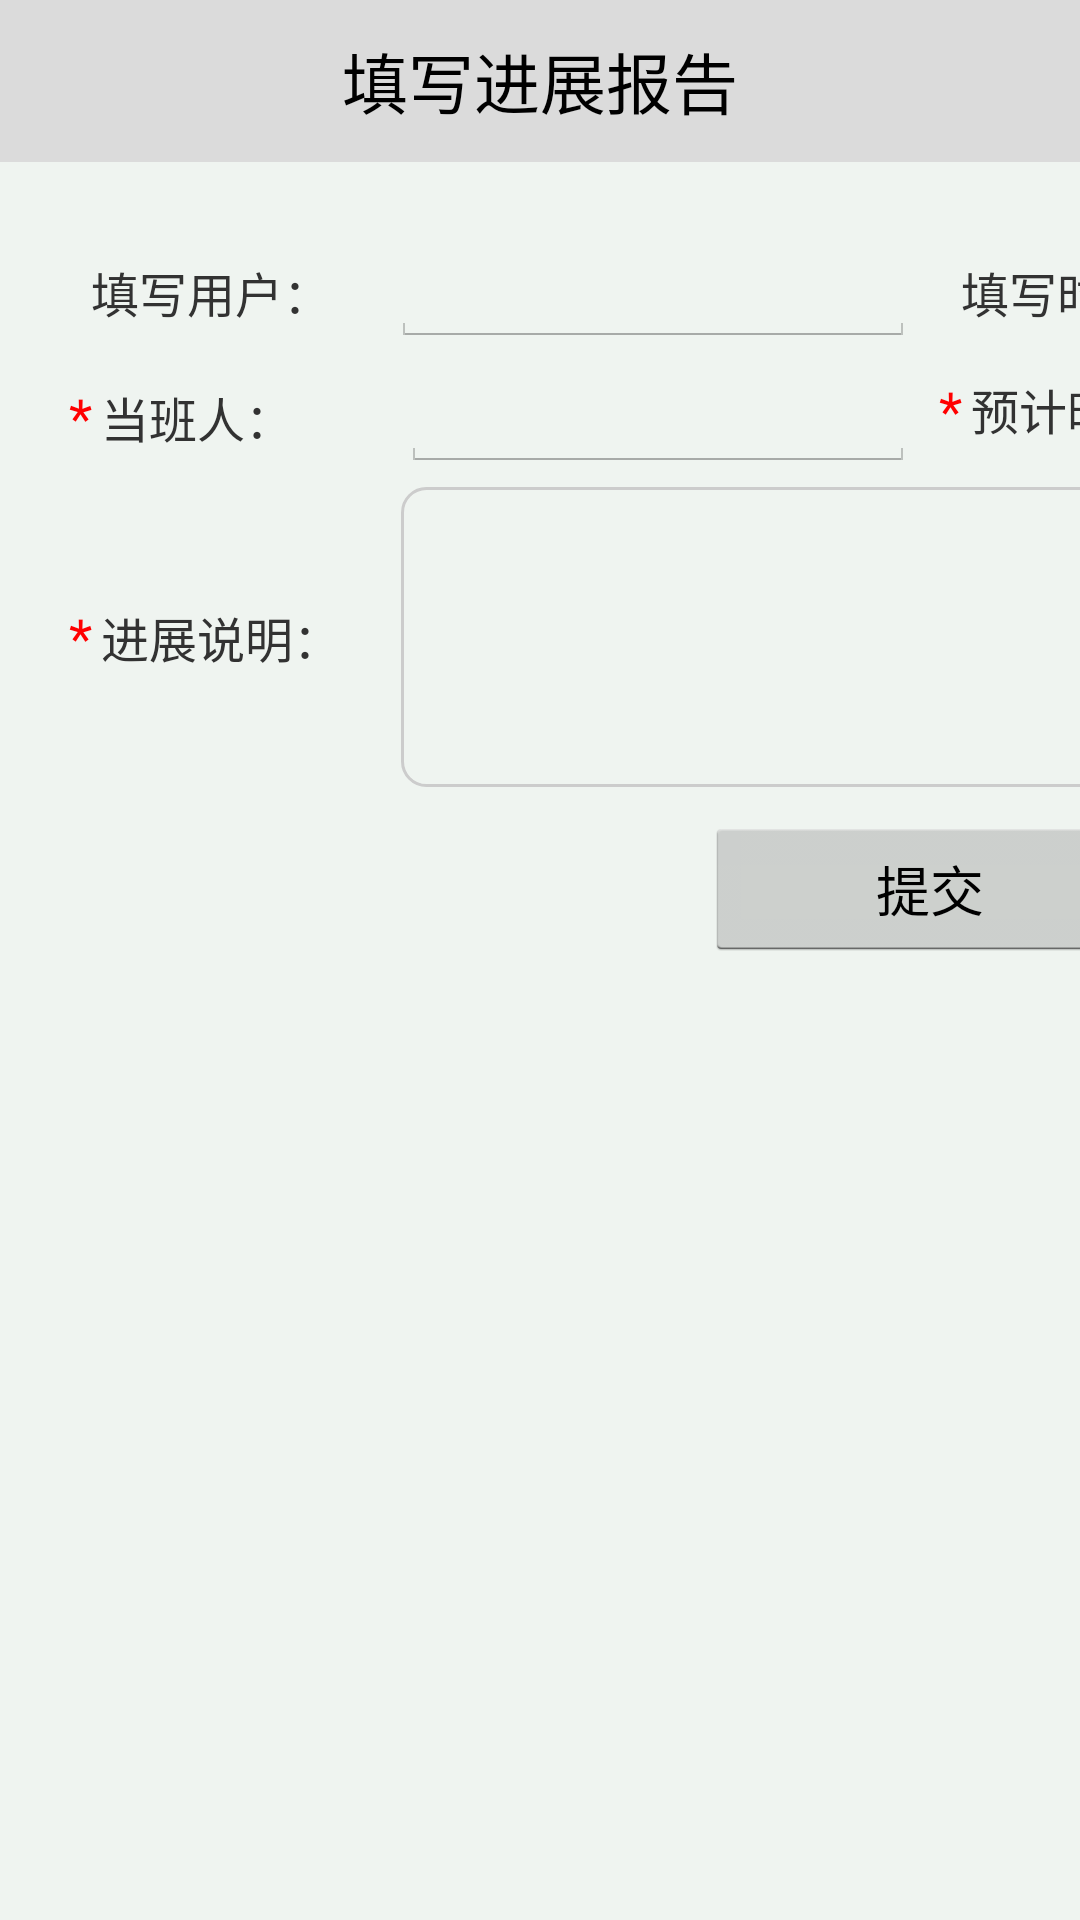

This screen was rendered from an Android layout file. Write that file and the resources it references.
<!-- AndroidManifest.xml: application theme AppTheme -->
<!-- res/layout/dialog_add_progress_report.xml -->
<?xml version="1.0" encoding="utf-8"?>

<LinearLayout xmlns:android="http://schemas.android.com/apk/res/android"
    android:layout_width="match_parent"
    android:layout_height="wrap_content"
    android:background="@color/base_bg"
    android:orientation="vertical" 
    >

    <RelativeLayout
        android:layout_width="match_parent"
        android:layout_height="54dip"
        android:background="#DBDBDB" >

        <TextView
            android:id="@+id/lblTitle"
            android:layout_width="wrap_content"
            android:layout_height="wrap_content"
            android:layout_centerInParent="true"
            android:text="填写进展报告"
            android:textColor="#000000"
            android:textSize="22sp" />
    </RelativeLayout>

    <LinearLayout
        android:layout_width="600dip"
        android:layout_height="wrap_content"
        android:layout_marginLeft="10dip"
        android:layout_marginRight="10dip"
        android:layout_marginTop="10dip"
        android:orientation="vertical"
        android:padding="10dip" >

        <LinearLayout
            android:layout_width="match_parent"
            android:layout_height="wrap_content"
            android:layout_marginTop="5dip"
            android:orientation="horizontal" >

            <LinearLayout
                android:layout_width="0dip"
                android:layout_height="wrap_content"
                android:layout_weight="1"
                android:orientation="horizontal" >

                <TextView
                    android:layout_width="wrap_content"
                    android:layout_height="wrap_content"
                    android:layout_gravity="center_vertical"
                    android:padding="3dip"
                    android:text=" "
                    android:textColor="@color/red"
                    android:textSize="18sp" />

                <TextView
                    android:layout_width="100dip"
                    android:layout_height="wrap_content"
                    android:layout_gravity="center_vertical"
                    android:text="填写用户："
                    android:textSize="16sp" />

                <EditText
                    android:id="@+id/txtTbadder"
                    android:layout_width="match_parent"
                    android:layout_height="wrap_content"
                    android:layout_gravity="center_vertical"
                    android:layout_marginRight="5dip"
                    android:focusable="false"
                    android:singleLine="true"
                    android:textSize="16sp" />
            </LinearLayout>

            <LinearLayout
                android:layout_width="0dip"
                android:layout_height="wrap_content"
                android:layout_weight="1"
                android:orientation="horizontal" >

                <TextView
                    android:layout_width="wrap_content"
                    android:layout_height="wrap_content"
                    android:layout_gravity="center_vertical"
                    android:padding="3dip"
                    android:text=" "
                    android:textColor="@color/red"
                    android:textSize="18sp" />

                <TextView
                    android:layout_width="100dip"
                    android:layout_height="wrap_content"
                    android:layout_gravity="center_vertical"
                    android:text="填写时间："
                    android:textSize="16sp" />

                <EditText
                    android:id="@+id/txtTbTime"
                    android:layout_width="match_parent"
                    android:layout_height="wrap_content"
                    android:layout_gravity="center_vertical"
                    android:layout_marginRight="5dip"
                    android:focusable="false"
                    android:singleLine="true"
                    android:textSize="16sp" />
            </LinearLayout>
        </LinearLayout>

        <LinearLayout
            android:layout_width="match_parent"
            android:layout_height="wrap_content"
            android:layout_marginTop="5dip"
            android:orientation="horizontal" >

            <LinearLayout
                android:layout_width="0dip"
                android:layout_height="wrap_content"
                android:layout_weight="1"
                android:orientation="horizontal" >

                <TextView
                    android:layout_width="wrap_content"
                    android:layout_height="wrap_content"
                    android:layout_gravity="center_vertical"
                    android:padding="3dip"
                    android:text="*"
                    android:textColor="@color/red"
                    android:textSize="18sp" />

                <TextView
                    android:layout_width="100dip"
                    android:layout_height="wrap_content"
                    android:layout_gravity="center_vertical"
                    android:text="当班人："
                    android:textSize="16sp" />

                <EditText
                    android:id="@+id/txtDbren"
                    android:layout_width="match_parent"
                    android:layout_height="wrap_content"
                    android:layout_gravity="center_vertical"
                    android:layout_marginRight="5dip"
                    android:singleLine="true"
                    android:textSize="16sp" />
            </LinearLayout>

            <LinearLayout
                android:layout_width="0dip"
                android:layout_height="wrap_content"
                android:layout_weight="1"
                android:orientation="horizontal" >

                <TextView
                    android:layout_width="wrap_content"
                    android:layout_height="wrap_content"
                    android:layout_gravity="center_vertical"
                    android:padding="3dip"
                    android:text="*"
                    android:textColor="@color/red"
                    android:textSize="18sp" />

                <TextView
                    android:layout_width="100dip"
                    android:layout_height="wrap_content"
                    android:layout_gravity="center_vertical"
                    android:text="预计时间："
                    android:textSize="16sp" />

                <EditText
                    android:id="@+id/txtXfTime"
                    android:layout_width="150dip"
                    android:layout_height="wrap_content"
                    android:layout_gravity="center_vertical"
                    android:background="@drawable/text_bg"
                    android:focusable="false"
                    android:padding="5dip"
                    android:text="2014-11-10"
                    android:textSize="16sp" />
            </LinearLayout>
        </LinearLayout>

        <LinearLayout
            android:layout_width="match_parent"
            android:layout_height="wrap_content"
            android:layout_marginTop="5dip"
            android:orientation="horizontal" >

            <LinearLayout
                android:layout_width="0dip"
                android:layout_height="wrap_content"
                android:layout_weight="1"
                android:orientation="horizontal" >

                <TextView
                    android:layout_width="wrap_content"
                    android:layout_height="wrap_content"
                    android:layout_gravity="center_vertical"
                    android:padding="3dip"
                    android:text="*"
                    android:textColor="@color/red"
                    android:textSize="18sp" />

                <TextView
                    android:layout_width="100dip"
                    android:layout_height="wrap_content"
                    android:layout_gravity="center_vertical"
                    android:text="进展说明："
                    android:textSize="16sp" />

                <EditText
                    android:id="@+id/txtGzNote"
                    android:layout_width="match_parent"
                    android:layout_height="100dip"
                    android:layout_gravity="center_vertical"
                    android:background="@drawable/text_bg"
                    android:gravity="top|left"
                    android:paddingBottom="5dip"
                    android:paddingLeft="15dip"
                    android:paddingRight="15dip"
                    android:paddingTop="10dip"
                    android:textSize="16sp" />
            </LinearLayout>
        </LinearLayout>

        <LinearLayout
            android:layout_width="match_parent"
            android:layout_height="wrap_content"
            android:layout_marginTop="10dip"
            android:gravity="center_horizontal"
            android:orientation="horizontal" >

            <Button
                android:id="@+id/btnSubmit"
                android:layout_width="150dip"
                android:layout_height="wrap_content"
                android:layout_gravity="right"
                android:text="提交" />
        </LinearLayout>
    </LinearLayout>

</LinearLayout>
<!-- resources referenced by this layout -->
<resources>
  <color name="base_bg">#EFF4F0</color>
  <color name="red">#FF0000</color>
  <!-- drawable text_bg (drawable) -->
  <?xml version="1.0" encoding="utf-8"?>
  
  <shape xmlns:android="http://schemas.android.com/apk/res/android" >
      <corners android:radius="8.0dp" />
      
  
      <solid android:color="#00000000" />
      
  
      <stroke
          android:width="1dp"
          android:color="#CCCCCC" />
  
  </shape>
  <style name="AppTheme" parent="AppBaseTheme">
      </style>
  <style name="AppBaseTheme" parent="android:Theme.Holo.Light.DarkActionBar">
          <item name="android:windowActionBar">false</item>
          <item name="android:windowNoTitle">true</item>
          <item name="android:windowBackground">@android:color/transparent</item>
      </style>
</resources>
